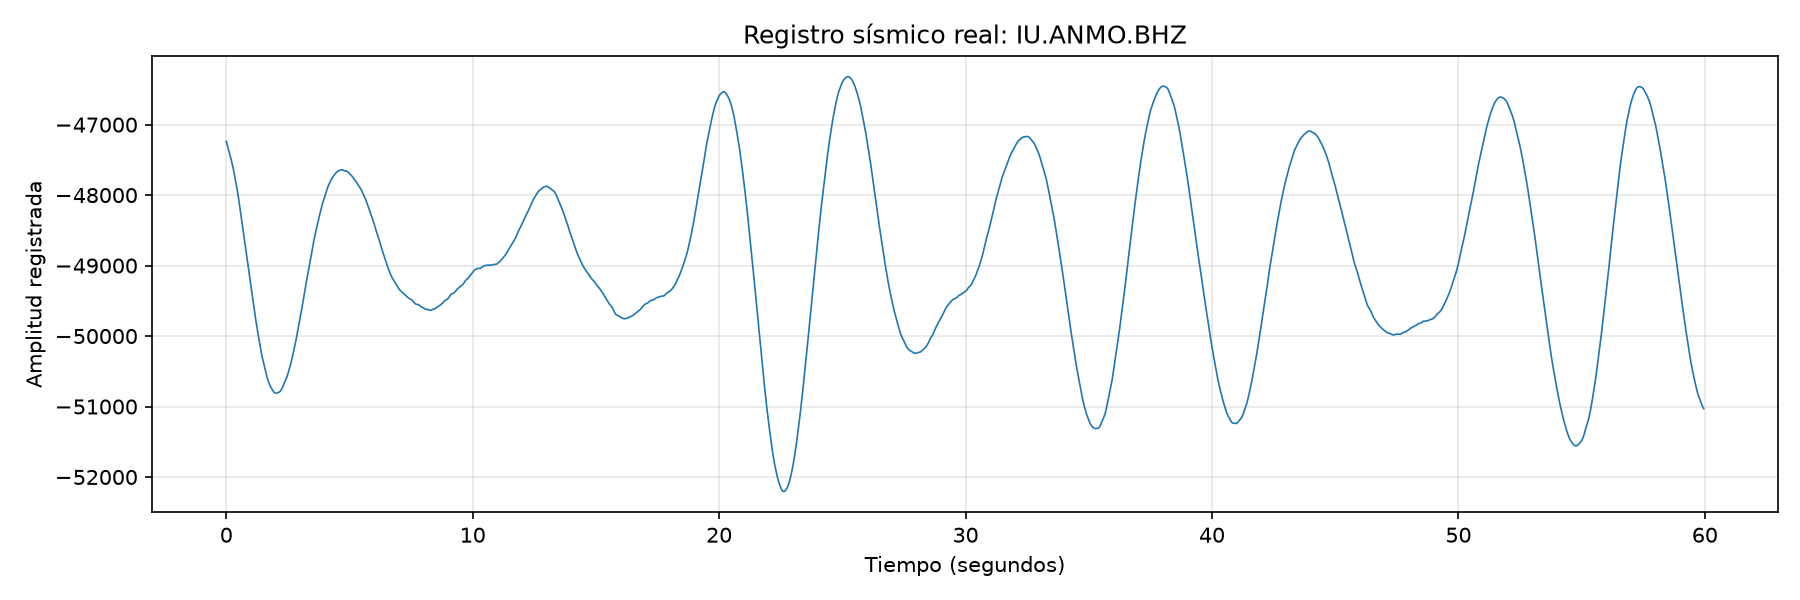

The file beside this chart, header and first rows:
tiempo_segundos, amplitud
0.0, -47237
0.05, -47304
0.1, -47367
0.15, -47430
0.2, -47499
0.25, -47572
0.3, -47653
0.35, -47747
0.4, -47844
0.45, -47941
0.5, -48049
0.55, -48170
0.6, -48293
0.65, -48419
0.7, -48543
0.75, -48668
0.8, -48796
0.85, -48921
0.9, -49047
0.95, -49174
1.0, -49297
1.05, -49411
1.1, -49529
1.15, -49655
1.2, -49779
1.25, -49889
1.3, -49994
1.35, -50096
1.4, -50193
1.45, -50288
1.5, -50361
1.55, -50431
1.6, -50510
1.65, -50580
1.7, -50638
1.75, -50683
1.8, -50721
1.85, -50752
1.9, -50781
1.95, -50801
2.0, -50809
2.05, -50810
2.1, -50804
2.15, -50794
2.2, -50780
2.25, -50752
2.3, -50713
2.35, -50669
2.4, -50631
2.45, -50590
2.5, -50536
2.55, -50476
2.6, -50413
2.65, -50344
2.7, -50266
2.75, -50184
2.8, -50105
2.85, -50019
2.9, -49924
2.95, -49826
... 1,140 more rows
